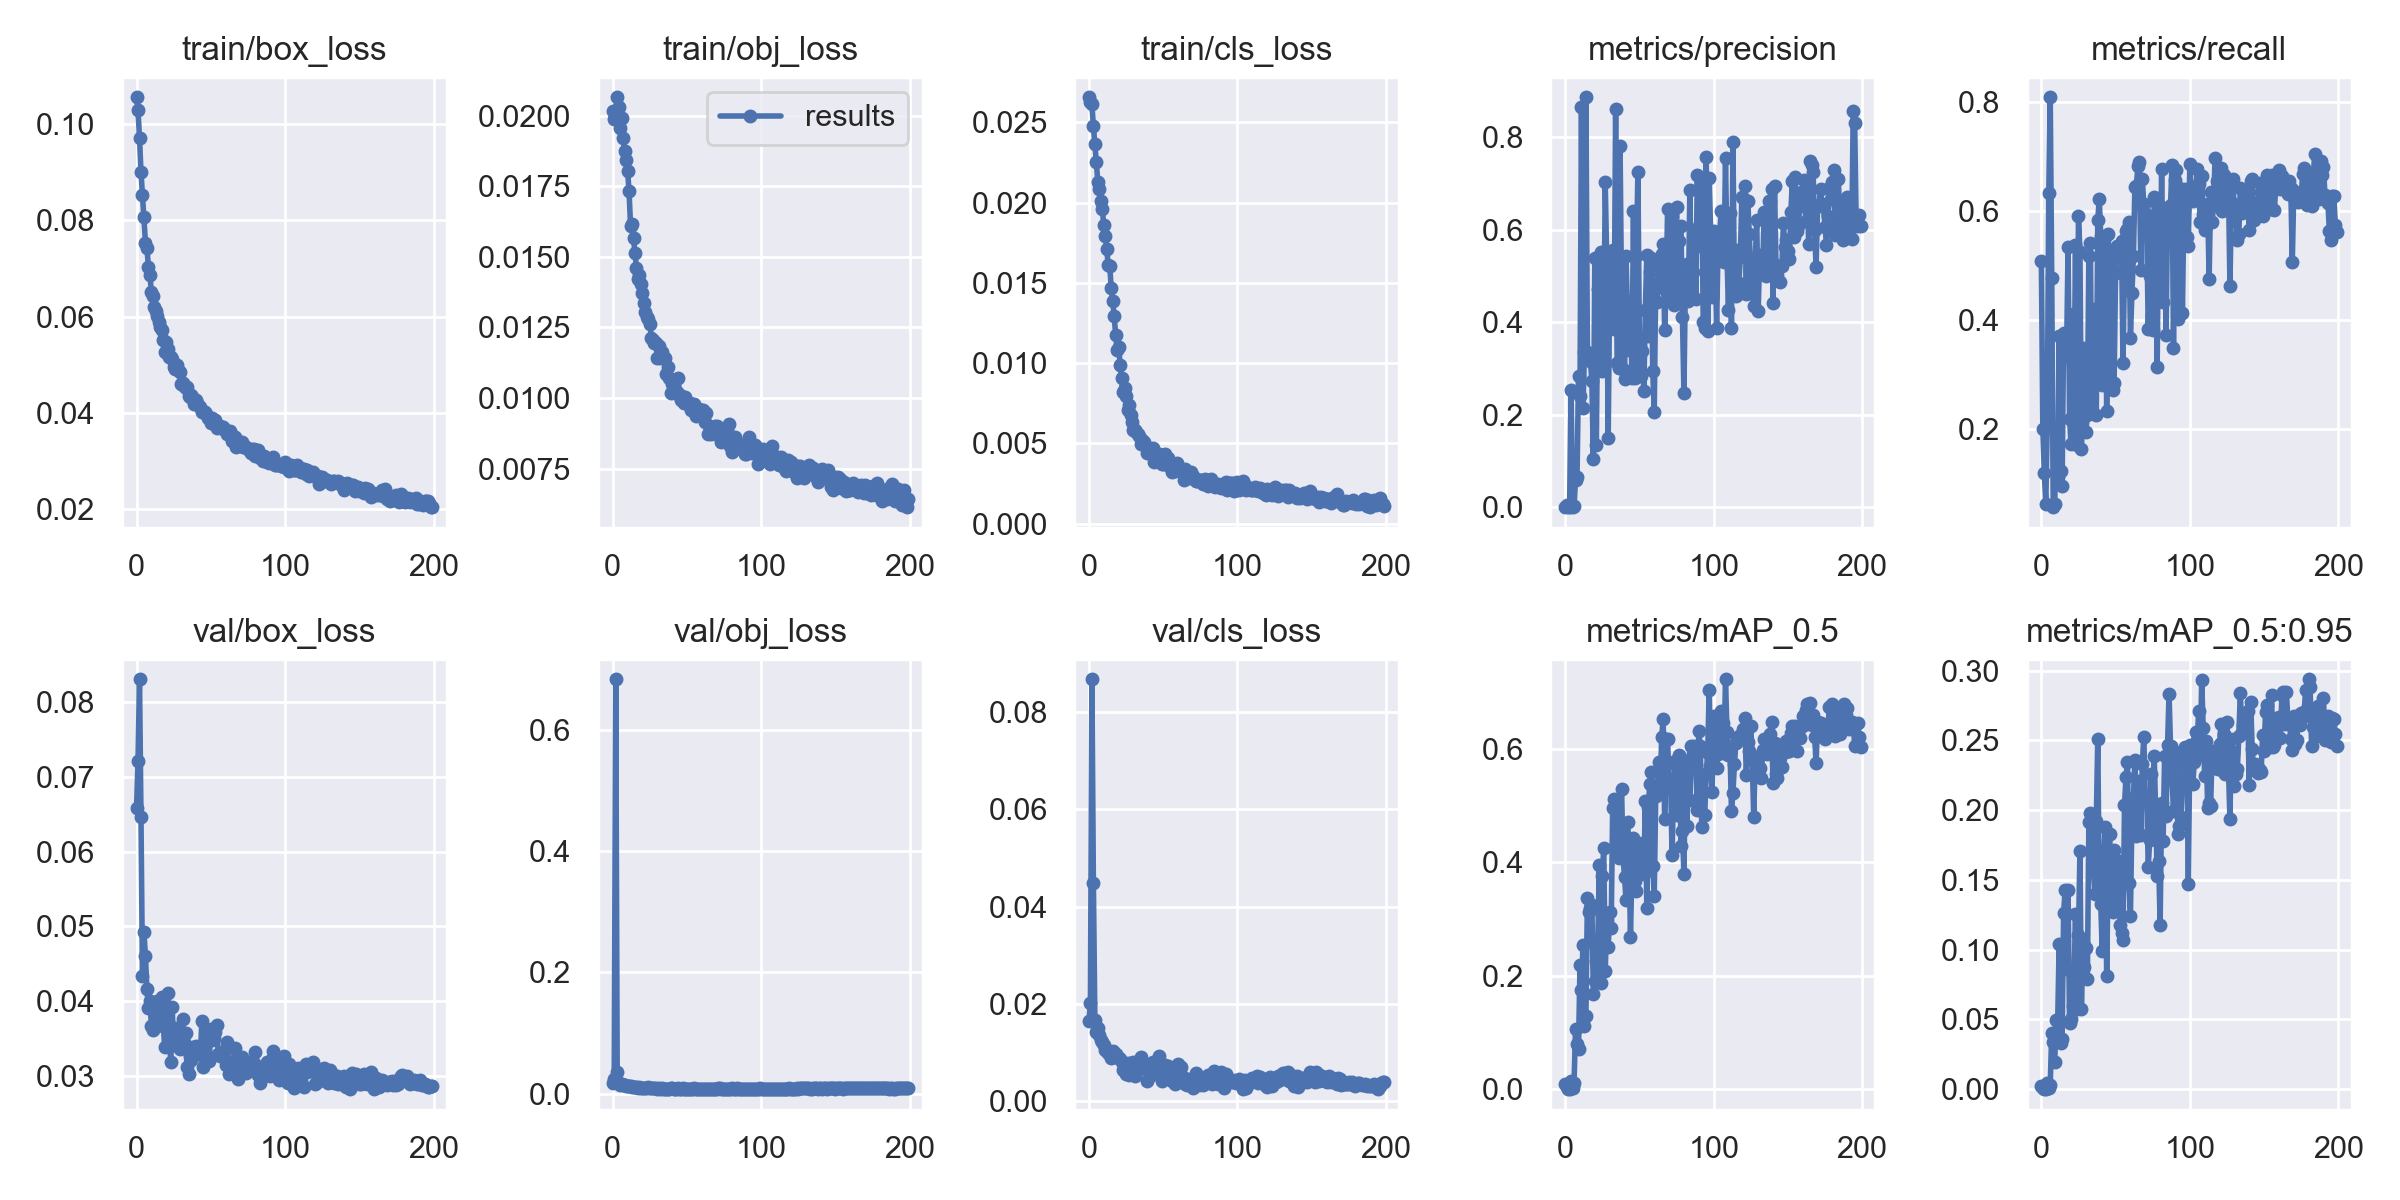

Data behind this chart, as committed beside it:
epoch, train/box_loss, train/obj_loss, train/cls_loss, metrics/precision, metrics/recall, metrics/mAP_0.5, metrics/mAP_0.5:0.95, val/box_loss, val/obj_loss, val/cls_loss, x/lr0, x/lr1, x/lr2
0, 0.1056, 0.02017, 0.02656, 0.001211, 0.5083, 0.009272, 0.002484, 0.06581, 0.0169, 0.01649, 0.003307, 0.003307, 0.07024
1, 0.1029, 0.01988, 0.02627, 0.004621, 0.1999, 0.003773, 0.001121, 0.07217, 0.02402, 0.02021, 0.00661, 0.00661, 0.04021
2, 0.09712, 0.02016, 0.02611, 0.0003804, 0.1192, 0.0001953, 4.5177e-05, 0.08308, 0.6831, 0.0868, 0.009884, 0.009884, 0.01015
3, 0.09008, 0.02065, 0.02476, 0.0009603, 0.06218, 0.001152, 0.0003763, 0.06462, 0.03621, 0.04488, 0.009865, 0.009865, 0.009865
4, 0.08525, 0.02029, 0.02363, 0.2548, 0.2132, 0.0144, 0.004591, 0.04332, 0.01721, 0.01653, 0.009865, 0.009865, 0.009865
5, 0.08075, 0.01957, 0.0225, 0.001647, 0.6322, 0.002993, 0.0005713, 0.04918, 0.0147, 0.01426, 0.00982, 0.00982, 0.00982
6, 0.07541, 0.01991, 0.02126, 0.002004, 0.8083, 0.01145, 0.003185, 0.04597, 0.01553, 0.01496, 0.009775, 0.009775, 0.009775
7, 0.07429, 0.01921, 0.02082, 0.05951, 0.4777, 0.1059, 0.04047, 0.04162, 0.01509, 0.0136, 0.00973, 0.00973, 0.00973
8, 0.07039, 0.01875, 0.02009, 0.06446, 0.05647, 0.08057, 0.0341, 0.03904, 0.01443, 0.01249, 0.009685, 0.009685, 0.009685
9, 0.06858, 0.01844, 0.0196, 0.2833, 0.0625, 0.07178, 0.01927, 0.04001, 0.0131, 0.01216, 0.00964, 0.00964, 0.00964
10, 0.06522, 0.01805, 0.01858, 0.2409, 0.1903, 0.2194, 0.04974, 0.03667, 0.01314, 0.01152, 0.009595, 0.009595, 0.009595
11, 0.06427, 0.01732, 0.01791, 0.8659, 0.1125, 0.1742, 0.04837, 0.03608, 0.01242, 0.01041, 0.00955, 0.00955, 0.00955
12, 0.06193, 0.01609, 0.01709, 0.2142, 0.371, 0.2548, 0.1041, 0.03866, 0.01322, 0.01046, 0.009505, 0.009505, 0.009505
13, 0.06125, 0.01617, 0.01609, 0.335, 0.1234, 0.1116, 0.03313, 0.0383, 0.01157, 0.009821, 0.00946, 0.00946, 0.00946
14, 0.06018, 0.01566, 0.01607, 0.8869, 0.09583, 0.1296, 0.03576, 0.04, 0.01147, 0.01011, 0.009415, 0.009415, 0.009415
15, 0.05886, 0.01512, 0.01469, 0.3356, 0.3757, 0.338, 0.1265, 0.03759, 0.01062, 0.008824, 0.00937, 0.00937, 0.00937
16, 0.05791, 0.01461, 0.01387, 0.3344, 0.3326, 0.312, 0.1426, 0.0368, 0.01064, 0.01032, 0.009325, 0.009325, 0.009325
17, 0.05722, 0.01423, 0.01291, 0.3166, 0.3383, 0.3191, 0.08603, 0.0405, 0.01024, 0.008925, 0.00928, 0.00928, 0.00928
18, 0.05516, 0.01434, 0.01176, 0.274, 0.5342, 0.3254, 0.1427, 0.03665, 0.01118, 0.009587, 0.009235, 0.009235, 0.009235
19, 0.05265, 0.01403, 0.01083, 0.1045, 0.2186, 0.1679, 0.04736, 0.03378, 0.01015, 0.009234, 0.00919, 0.00919, 0.00919
20, 0.05482, 0.01371, 0.01103, 0.5393, 0.1719, 0.1913, 0.05048, 0.03666, 0.01017, 0.008701, 0.009145, 0.009145, 0.009145
21, 0.05321, 0.01335, 0.009896, 0.1351, 0.4111, 0.2254, 0.05929, 0.04104, 0.009848, 0.00866, 0.0091, 0.0091, 0.0091
22, 0.0516, 0.01304, 0.009046, 0.4722, 0.2449, 0.259, 0.07622, 0.03656, 0.009502, 0.008061, 0.009055, 0.009055, 0.009055
23, 0.05158, 0.01286, 0.008197, 0.4028, 0.5367, 0.3951, 0.1259, 0.03179, 0.009886, 0.006321, 0.00901, 0.00901, 0.00901
24, 0.05111, 0.01279, 0.008454, 0.5516, 0.1708, 0.188, 0.05751, 0.03914, 0.01158, 0.006979, 0.008965, 0.008965, 0.008965
25, 0.04947, 0.01264, 0.007939, 0.2956, 0.5898, 0.3756, 0.1109, 0.03406, 0.009292, 0.005461, 0.00892, 0.00892, 0.00892
26, 0.04907, 0.01214, 0.007083, 0.333, 0.5252, 0.4257, 0.1708, 0.03632, 0.008682, 0.007779, 0.008875, 0.008875, 0.008875
27, 0.04996, 0.01204, 0.007409, 0.7026, 0.1625, 0.2083, 0.0574, 0.03473, 0.008889, 0.005356, 0.00883, 0.00883, 0.00883
28, 0.04883, 0.01195, 0.006748, 0.5347, 0.3486, 0.2986, 0.1051, 0.03527, 0.008821, 0.006325, 0.008785, 0.008785, 0.008785
29, 0.04857, 0.01196, 0.006326, 0.1503, 0.347, 0.2502, 0.08769, 0.03353, 0.009707, 0.007794, 0.00874, 0.00874, 0.00874
30, 0.04605, 0.01142, 0.005858, 0.4762, 0.1944, 0.3125, 0.1011, 0.03469, 0.008556, 0.008019, 0.008695, 0.008695, 0.008695
31, 0.04618, 0.01184, 0.005851, 0.4748, 0.226, 0.2846, 0.0793, 0.03757, 0.008677, 0.005173, 0.00865, 0.00865, 0.00865
32, 0.04564, 0.01141, 0.005727, 0.5568, 0.5177, 0.4959, 0.1912, 0.03449, 0.008639, 0.005917, 0.008605, 0.008605, 0.008605
33, 0.04523, 0.01162, 0.005601, 0.3851, 0.5415, 0.5116, 0.1976, 0.03567, 0.008942, 0.006519, 0.00856, 0.00856, 0.00856
34, 0.04528, 0.01145, 0.005459, 0.862, 0.2292, 0.5058, 0.1934, 0.03109, 0.008543, 0.006569, 0.008515, 0.008515, 0.008515
35, 0.04354, 0.01141, 0.004993, 0.3123, 0.4207, 0.4106, 0.159, 0.03019, 0.008568, 0.009061, 0.00847, 0.00847, 0.00847
36, 0.04338, 0.01087, 0.005209, 0.3022, 0.3799, 0.4082, 0.1398, 0.03256, 0.008549, 0.007924, 0.008425, 0.008425, 0.008425
37, 0.04362, 0.01108, 0.005082, 0.7812, 0.225, 0.4503, 0.1924, 0.03208, 0.008596, 0.007514, 0.00838, 0.00838, 0.00838
38, 0.04306, 0.01071, 0.004872, 0.4498, 0.5825, 0.5289, 0.2514, 0.0338, 0.007977, 0.006809, 0.008335, 0.008335, 0.008335
39, 0.04181, 0.01017, 0.004401, 0.2999, 0.6219, 0.4093, 0.1449, 0.03361, 0.008911, 0.004009, 0.00829, 0.00829, 0.00829
40, 0.04274, 0.0105, 0.004444, 0.2771, 0.5547, 0.3736, 0.1329, 0.03391, 0.009041, 0.006902, 0.008245, 0.008245, 0.008245
41, 0.04202, 0.01064, 0.004377, 0.5435, 0.2802, 0.3336, 0.09926, 0.03344, 0.008406, 0.00512, 0.0082, 0.0082, 0.0082
42, 0.04139, 0.01018, 0.004439, 0.4164, 0.469, 0.4706, 0.1626, 0.03315, 0.008632, 0.00681, 0.008155, 0.008155, 0.008155
43, 0.04127, 0.01022, 0.004685, 0.3408, 0.5517, 0.4205, 0.1883, 0.03289, 0.008549, 0.007975, 0.00811, 0.00811, 0.00811
44, 0.04027, 0.01073, 0.003826, 0.4467, 0.2333, 0.2677, 0.08135, 0.03732, 0.008941, 0.006655, 0.008065, 0.008065, 0.008065
45, 0.04049, 0.01011, 0.004252, 0.2794, 0.5569, 0.3906, 0.1581, 0.03113, 0.007944, 0.005812, 0.00802, 0.00802, 0.00802
46, 0.04017, 0.009929, 0.004353, 0.6417, 0.476, 0.4437, 0.1831, 0.03191, 0.008231, 0.006229, 0.007975, 0.007975, 0.007975
47, 0.03969, 0.01005, 0.004363, 0.2794, 0.5204, 0.3674, 0.1366, 0.03555, 0.009158, 0.009221, 0.00793, 0.00793, 0.00793
48, 0.03903, 0.009827, 0.004006, 0.5438, 0.2718, 0.3503, 0.127, 0.03222, 0.008109, 0.006675, 0.007885, 0.007885, 0.007885
49, 0.03889, 0.01004, 0.003722, 0.7254, 0.2843, 0.4303, 0.1716, 0.03197, 0.008332, 0.004129, 0.00784, 0.00784, 0.00784
50, 0.038, 0.009868, 0.003737, 0.3618, 0.4861, 0.4273, 0.1307, 0.03628, 0.008604, 0.006046, 0.007795, 0.007795, 0.007795
51, 0.03886, 0.009789, 0.004345, 0.2832, 0.5348, 0.3953, 0.1524, 0.03472, 0.007954, 0.007278, 0.00775, 0.00775, 0.00775
52, 0.03764, 0.009823, 0.003847, 0.3375, 0.5236, 0.435, 0.1636, 0.03499, 0.008162, 0.006265, 0.007705, 0.007705, 0.007705
53, 0.03844, 0.009561, 0.004117, 0.2513, 0.5151, 0.3802, 0.1175, 0.03587, 0.008425, 0.007061, 0.00766, 0.00766, 0.00766
54, 0.03683, 0.009756, 0.003597, 0.4261, 0.5453, 0.5077, 0.1121, 0.0368, 0.00782, 0.004777, 0.007615, 0.007615, 0.007615
55, 0.0372, 0.00978, 0.003653, 0.5454, 0.3215, 0.3189, 0.107, 0.03286, 0.008907, 0.005305, 0.00757, 0.00757, 0.00757
56, 0.03734, 0.009372, 0.003236, 0.3701, 0.4959, 0.4978, 0.2034, 0.03258, 0.008329, 0.004084, 0.007525, 0.007525, 0.007525
57, 0.03695, 0.009517, 0.003411, 0.5084, 0.5628, 0.5388, 0.2241, 0.03309, 0.007958, 0.00615, 0.00748, 0.00748, 0.00748
58, 0.03708, 0.009596, 0.003291, 0.5397, 0.5672, 0.5595, 0.2343, 0.0327, 0.008303, 0.003435, 0.007435, 0.007435, 0.007435
59, 0.03663, 0.00959, 0.003806, 0.2955, 0.5787, 0.393, 0.1475, 0.0333, 0.008377, 0.00484, 0.00739, 0.00739, 0.00739
... 140 more rows
